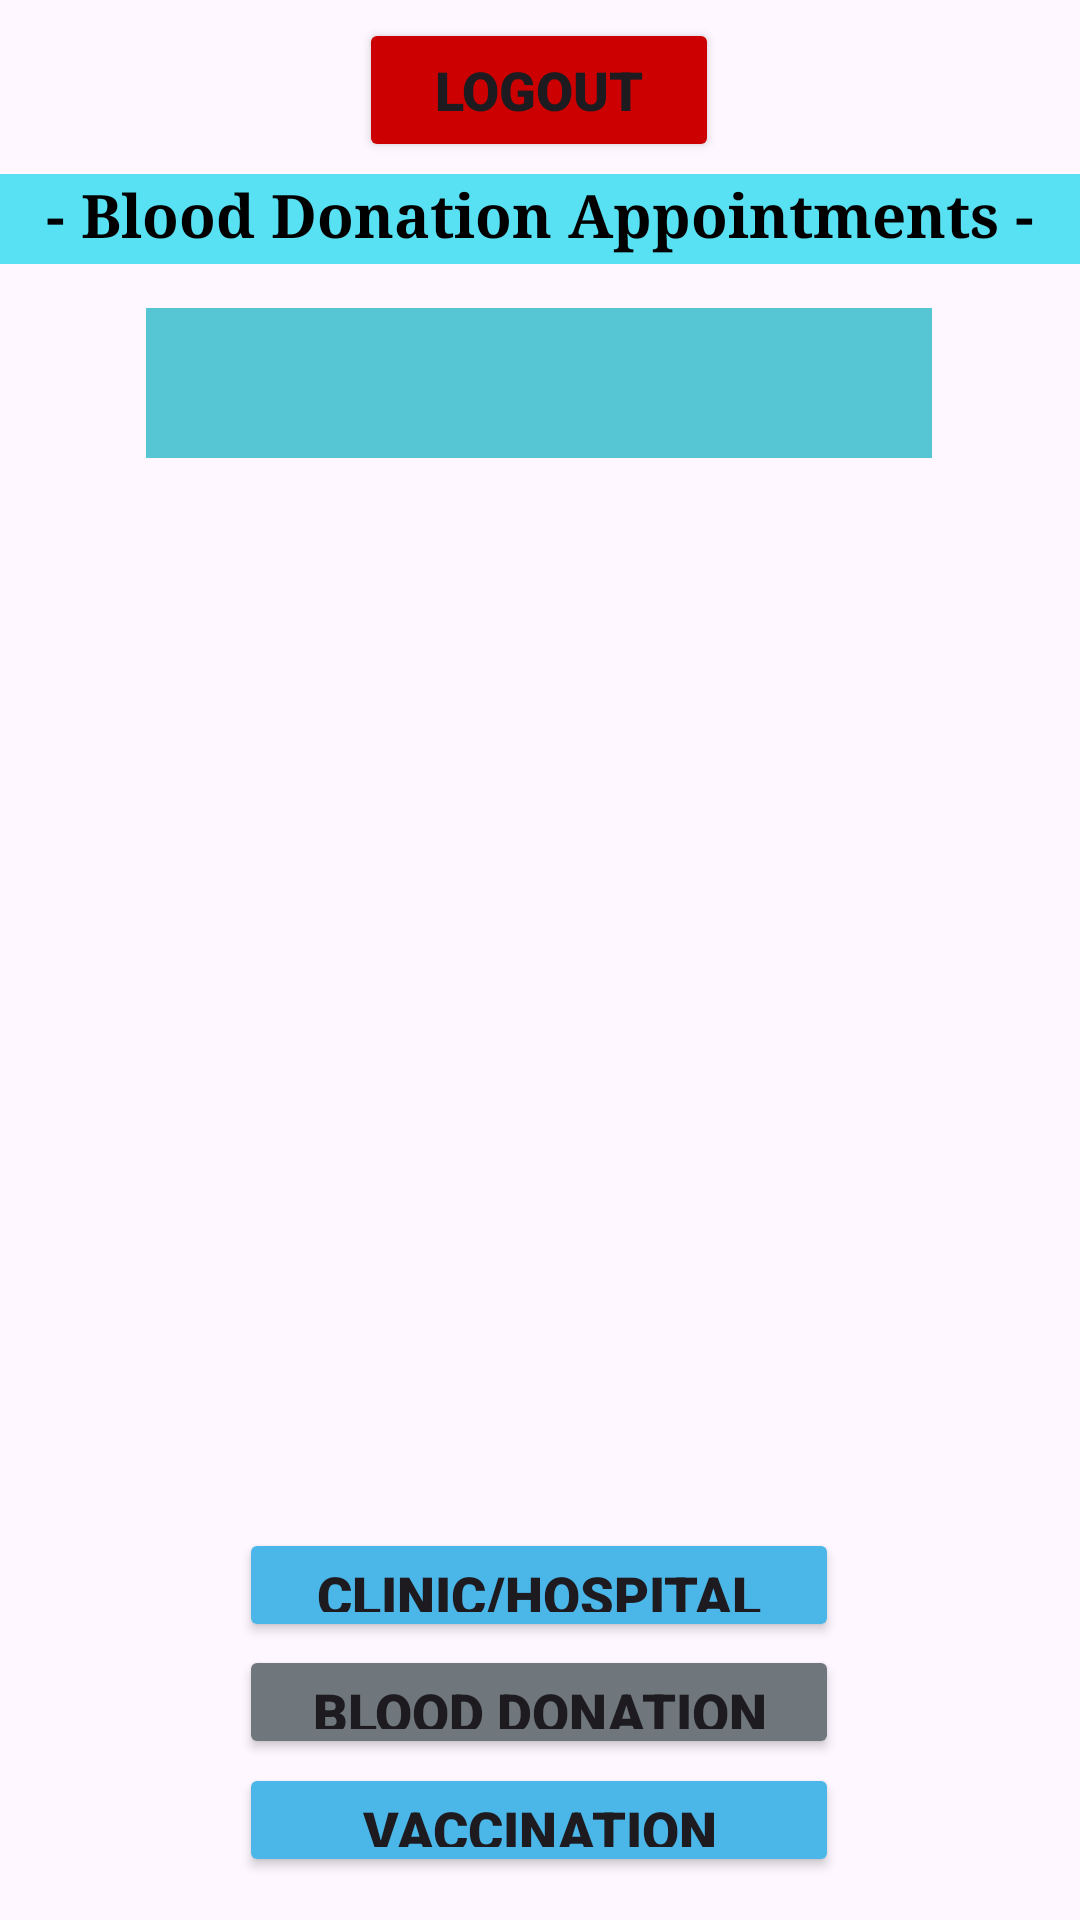

Layout XML and referenced resources for this Android screen:
<!-- AndroidManifest.xml: application theme Theme.Soulmate -->
<!-- res/layout/fragment_doctor_blood_donation.xml -->
<?xml version="1.0" encoding="utf-8"?>
<FrameLayout xmlns:android="http://schemas.android.com/apk/res/android"
    xmlns:app="http://schemas.android.com/apk/res-auto"
    xmlns:tools="http://schemas.android.com/tools"
    android:layout_width="match_parent"
    android:layout_height="match_parent"
    tools:context=".DoctorBloodDonationFragment">

    <androidx.constraintlayout.widget.ConstraintLayout
        android:layout_width="match_parent"
        android:layout_height="match_parent">

        <Button
            android:id="@+id/logoutButton2"
            android:layout_width="120dp"
            android:layout_height="48dp"
            android:backgroundTint="@android:color/holo_red_dark"
            android:fontFamily="sans-serif-black"
            android:insetBottom="0dp"
            android:text="Logout"
            android:textAlignment="center"
            android:textSize="18sp"
            android:textStyle="bold"
            app:layout_constraintBottom_toBottomOf="parent"
            app:layout_constraintEnd_toEndOf="parent"
            app:layout_constraintHorizontal_bias="0.498"
            app:layout_constraintStart_toStartOf="parent"
            app:layout_constraintTop_toTopOf="parent"
            app:layout_constraintVertical_bias="0.01" />

        <TextView
            android:id="@+id/textView24"
            android:layout_width="wrap_content"
            android:layout_height="30dp"
            android:background="#58E1F3"
            android:fontFamily="serif"
            android:text="   - Blood Donation Appointments -   "
            android:textAlignment="center"
            android:textColor="#000000"
            android:textSize="20sp"
            android:textStyle="bold"
            app:layout_constraintBottom_toBottomOf="parent"
            app:layout_constraintEnd_toEndOf="parent"
            app:layout_constraintStart_toStartOf="parent"
            app:layout_constraintTop_toTopOf="parent"
            app:layout_constraintVertical_bias="0.095" />

        <Button
            android:id="@+id/appointmentRecord8"
            android:layout_width="200dp"
            android:layout_height="38dp"
            android:backgroundTint="@color/material_dynamic_primary70"
            android:fontFamily="sans-serif-black"
            android:insetBottom="0dp"
            android:text="Clinic/Hospital"
            android:textAlignment="center"
            android:textSize="18sp"
            android:textStyle="bold"
            app:layout_constraintBottom_toBottomOf="parent"
            app:layout_constraintEnd_toEndOf="parent"
            app:layout_constraintHorizontal_bias="0.497"
            app:layout_constraintStart_toStartOf="parent"
            app:layout_constraintTop_toTopOf="parent"
            app:layout_constraintVertical_bias="0.846" />

        <Button
            android:id="@+id/appointmentRecord9"
            android:layout_width="200dp"
            android:layout_height="38dp"
            android:backgroundTint="@color/material_dynamic_neutral_variant50"
            android:fontFamily="sans-serif-black"
            android:insetBottom="0dp"
            android:text="Blood Donation"
            android:textAlignment="center"
            android:textSize="18sp"
            android:textStyle="bold"
            app:layout_constraintBottom_toBottomOf="parent"
            app:layout_constraintEnd_toEndOf="parent"
            app:layout_constraintHorizontal_bias="0.497"
            app:layout_constraintStart_toStartOf="parent"
            app:layout_constraintTop_toTopOf="parent"
            app:layout_constraintVertical_bias="0.911" />

        <Button
            android:id="@+id/appointmentRecord10"
            android:layout_width="200dp"
            android:layout_height="38dp"
            android:backgroundTint="@color/material_dynamic_primary70"
            android:fontFamily="sans-serif-black"
            android:insetBottom="0dp"
            android:text="Vaccination"
            android:textAlignment="center"
            android:textSize="18sp"
            android:textStyle="bold"
            app:layout_constraintBottom_toBottomOf="parent"
            app:layout_constraintEnd_toEndOf="parent"
            app:layout_constraintHorizontal_bias="0.497"
            app:layout_constraintStart_toStartOf="parent"
            app:layout_constraintTop_toTopOf="parent"
            app:layout_constraintVertical_bias="0.976" />

        <TextView
            android:id="@+id/hospitalTextView1"
            android:layout_width="262dp"
            android:layout_height="50dp"
            android:background="#56C6D5"
            android:fontFamily="serif"
            android:textAlignment="center"
            android:textColor="#000000"
            android:textSize="20sp"
            android:textStyle="bold"
            app:layout_constraintBottom_toBottomOf="parent"
            app:layout_constraintEnd_toEndOf="parent"
            app:layout_constraintHorizontal_bias="0.496"
            app:layout_constraintStart_toStartOf="parent"
            app:layout_constraintTop_toTopOf="parent"
            app:layout_constraintVertical_bias="0.174" />

        <ListView
            android:id="@+id/blooddonationListView"
            android:layout_width="362dp"
            android:layout_height="390dp"
            android:layout_weight="1"
            android:divider="@android:color/darker_gray"
            android:dividerHeight="1dp"
            app:layout_constraintBottom_toBottomOf="parent"
            app:layout_constraintEnd_toEndOf="parent"
            app:layout_constraintHorizontal_bias="0.571"
            app:layout_constraintStart_toStartOf="parent"
            app:layout_constraintTop_toTopOf="parent"
            app:layout_constraintVertical_bias="0.53" />

    </androidx.constraintlayout.widget.ConstraintLayout>
</FrameLayout>
<!-- resources referenced by this layout -->
<resources>
  <style name="Theme.Soulmate" parent="Base.Theme.Soulmate" />
  <style name="Base.Theme.Soulmate" parent="Theme.Material3.DayNight.NoActionBar">
          
          
      </style>
</resources>
